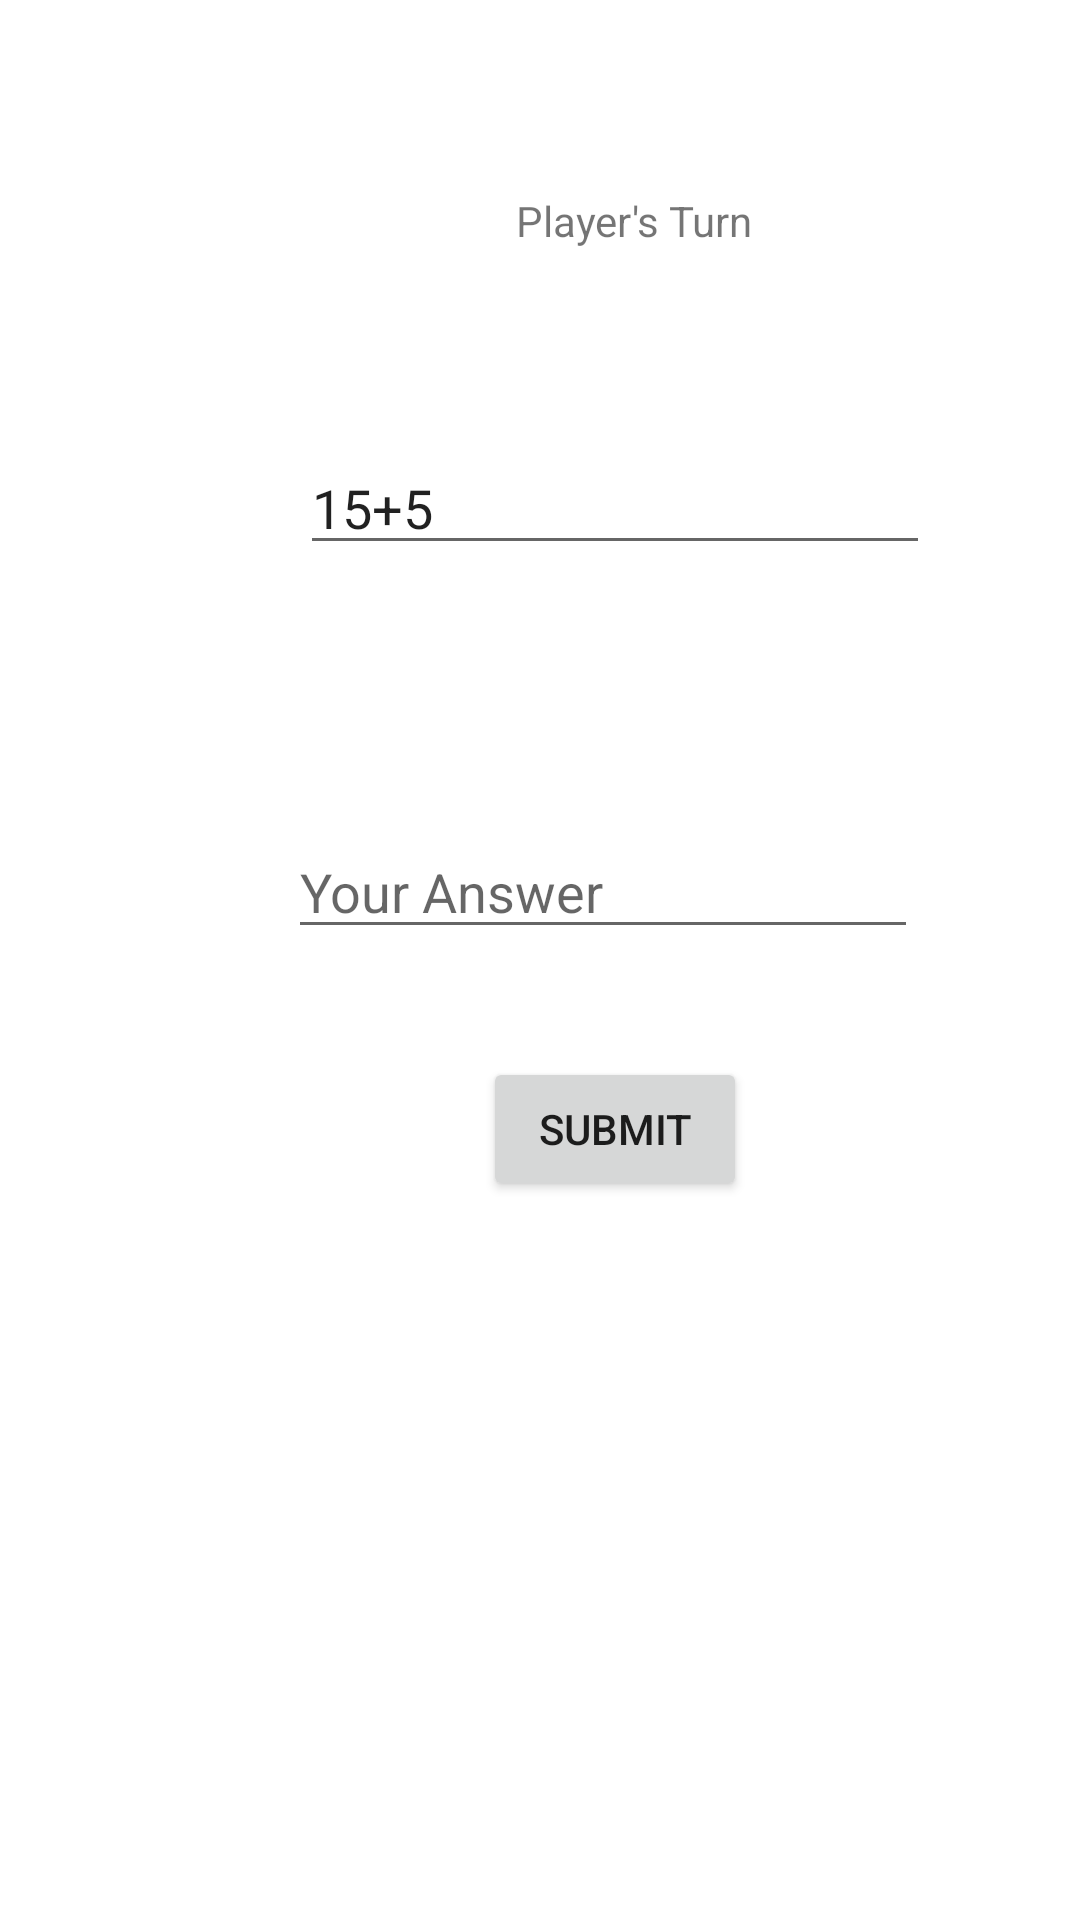

Produce the Android XML layout that renders to this screen, including the resource entries it uses.
<!-- AndroidManifest.xml: application theme Theme.NumberGame_160420048 -->
<!-- res/layout/fragment_main.xml -->
<?xml version="1.0" encoding="utf-8"?>
<FrameLayout xmlns:android="http://schemas.android.com/apk/res/android"
    xmlns:app="http://schemas.android.com/apk/res-auto"
    xmlns:tools="http://schemas.android.com/tools"
    android:layout_width="match_parent"
    android:layout_height="match_parent"
    tools:context=".MainFragment">

    
    <androidx.constraintlayout.widget.ConstraintLayout
        android:layout_width="match_parent"
        android:layout_height="match_parent">

        <Button
            android:id="@+id/btnSubmit"
            android:layout_width="wrap_content"
            android:layout_height="wrap_content"
            android:layout_marginStart="161dp"
            android:layout_marginTop="36dp"
            android:gravity="center"
            android:text="Submit"
            app:icon="@color/purple_500"
            app:layout_constraintStart_toStartOf="parent"
            app:layout_constraintTop_toBottomOf="@+id/txtAnswer" />

        <TextView
            android:id="@+id/txtTurn"
            android:layout_width="wrap_content"
            android:layout_height="wrap_content"
            android:layout_marginStart="172dp"
            android:layout_marginTop="64dp"
            android:layout_marginBottom="32dp"
            android:text="Player's Turn"
            app:layout_constraintBottom_toTopOf="@+id/txtNumber"
            app:layout_constraintStart_toStartOf="parent"
            app:layout_constraintTop_toTopOf="parent" />

        <EditText
            android:id="@+id/txtNumber"
            android:layout_width="wrap_content"
            android:layout_height="wrap_content"
            android:layout_marginStart="100dp"
            android:layout_marginTop="32dp"
            android:layout_marginBottom="164dp"
            android:ems="10"
            android:inputType="number"
            android:text="15+5"
            app:layout_constraintBottom_toTopOf="@+id/btnSubmit"
            app:layout_constraintStart_toStartOf="parent"
            app:layout_constraintTop_toBottomOf="@+id/txtTurn" />

        <EditText
            android:id="@+id/txtAnswer"
            android:layout_width="wrap_content"
            android:layout_height="wrap_content"
            android:layout_marginStart="96dp"
            android:layout_marginTop="32dp"
            android:layout_marginBottom="32dp"
            android:ems="10"
            android:hint="Your Answer"
            android:inputType="textPersonName"
            app:layout_constraintBottom_toTopOf="@+id/btnSubmit"
            app:layout_constraintStart_toStartOf="parent"
            app:layout_constraintTop_toBottomOf="@+id/txtNumber" />

    </androidx.constraintlayout.widget.ConstraintLayout>

</FrameLayout>
<!-- resources referenced by this layout -->
<resources>
  <style name="Theme.NumberGame_160420048" parent="Theme.MaterialComponents.DayNight.DarkActionBar">
          
          <item name="colorPrimary">@color/purple_500</item>
          <item name="colorPrimaryVariant">@color/purple_700</item>
          <item name="colorOnPrimary">@color/white</item>
          
          <item name="colorSecondary">@color/teal_200</item>
          <item name="colorSecondaryVariant">@color/teal_700</item>
          <item name="colorOnSecondary">@color/black</item>
          
          <item name="android:statusBarColor">?attr/colorPrimaryVariant</item>
          
      </style>
  <!-- not gathered from this repository: default colours our renderer supplied (Android Studio template values) -->
  <color name="purple_500">#FF6200EE</color>
  <color name="purple_700">#FF3700B3</color>
  <color name="teal_200">#FF03DAC5</color>
  <color name="teal_700">#FF018786</color>
  <color name="black">#FF000000</color>
  <color name="white">#FFFFFFFF</color>
</resources>
